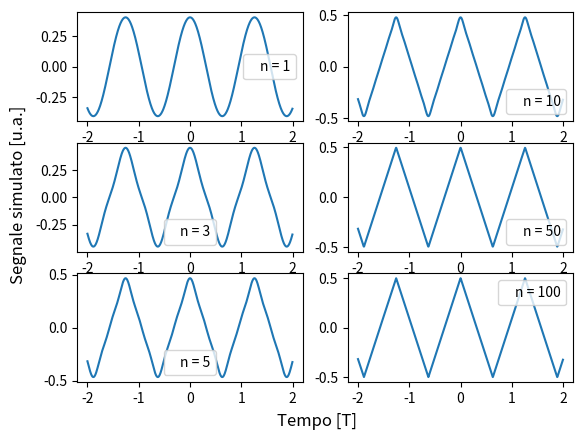

Source code (Python):
import numpy as np
import matplotlib.pyplot as plt


def fourier_series_triang(t, frequency, amplitude, num_terms):
    result = []
    for current_t in t:
        term = 0
        for k in range(1, num_terms + 1):
            bk = 0 if k%2 == 0 else (2/(k * np.pi))**2 
            term += bk * np.cos(k * frequency * current_t)
        result.append(term)
        
    return result

# Parametri della forma d'onda triangolare
frequency = 5.0  # Frequenza della forma d'onda in Hertz
amplitude = 1.0  # Ampiezza della forma d'onda


t = np.linspace(-2, 2, 1000, endpoint=False) 

num_terms = [1, 3, 5, 10, 50, 100]


fig, axs = plt.subplots(3, 2)

for i, num_term in enumerate(num_terms):
   
    res = fourier_series_triang(t, frequency, amplitude, num_term)
   
    line, = axs[i%3, i//3].plot(t, res, label=f'n = {num_term}')
    axs[i % 3, i // 3].legend(handles=[line], handlelength=0)

fig.supxlabel('Tempo [T]')
fig.supylabel('Segnale simulato [u.a.]')

plt.show()

